Dataset: data (GitHub, DenizAltunkapan/greek-letters-cnn). Classes: alpha, beta, chi, delta, epsilon, eta, gamma, iota, kappa, lambda, lamda, omega, omicron, phi, psi, rho, sigma, tau, theta, upsilon, zeta.

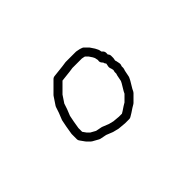
Label: omicron

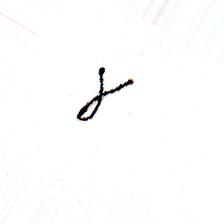
Label: gamma

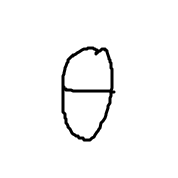
Label: theta

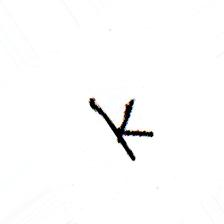
Label: kappa

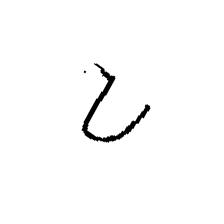
Label: upsilon

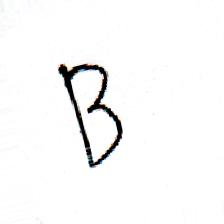
Label: beta
